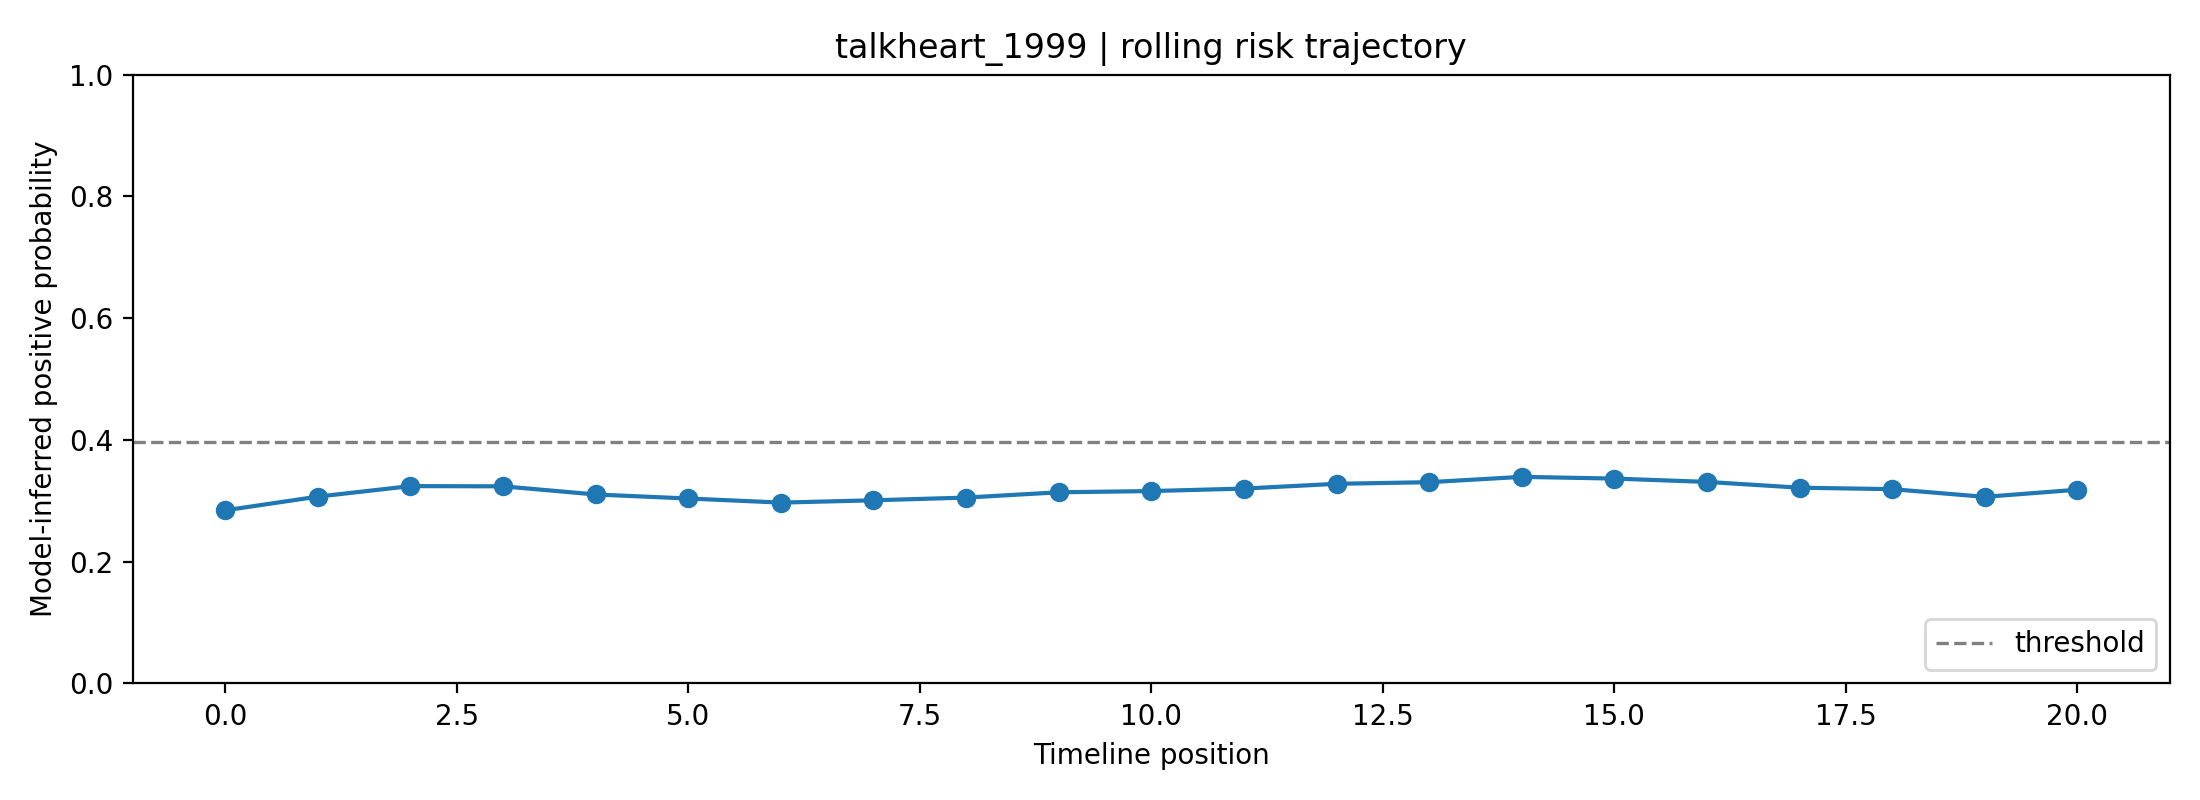

The table this chart was drawn from, first rows:
fold, user_id, label, position, risk_prob, raw_prob, logit, n_posts_used, mode
3, talkheart_1999, 1, 0, 0.2843, 0.4557, -0.1777, 1, rolling
3, talkheart_1999, 1, 1, 0.3069, 0.4727, -0.1092, 2, rolling
3, talkheart_1999, 1, 2, 0.3241, 0.4853, -0.05862, 3, rolling
3, talkheart_1999, 1, 3, 0.3238, 0.4851, -0.0596, 4, rolling
3, talkheart_1999, 1, 4, 0.3104, 0.4753, -0.09883, 5, rolling
3, talkheart_1999, 1, 5, 0.3038, 0.4704, -0.1184, 6, rolling
3, talkheart_1999, 1, 6, 0.2971, 0.4654, -0.1387, 7, rolling
3, talkheart_1999, 1, 7, 0.3008, 0.4682, -0.1273, 8, rolling
3, talkheart_1999, 1, 8, 0.3053, 0.4716, -0.1138, 8, rolling
3, talkheart_1999, 1, 9, 0.314, 0.478, -0.08821, 8, rolling
3, talkheart_1999, 1, 10, 0.316, 0.4794, -0.08232, 8, rolling
3, talkheart_1999, 1, 11, 0.3201, 0.4824, -0.07035, 8, rolling
3, talkheart_1999, 1, 12, 0.3279, 0.4881, -0.04778, 8, rolling
3, talkheart_1999, 1, 13, 0.3306, 0.49, -0.0401, 8, rolling
3, talkheart_1999, 1, 14, 0.3393, 0.4962, -0.01524, 8, rolling
3, talkheart_1999, 1, 15, 0.3365, 0.4942, -0.02323, 8, rolling
3, talkheart_1999, 1, 16, 0.3311, 0.4903, -0.03875, 8, rolling
3, talkheart_1999, 1, 17, 0.3215, 0.4835, -0.06614, 8, rolling
3, talkheart_1999, 1, 18, 0.3191, 0.4817, -0.07312, 8, rolling
3, talkheart_1999, 1, 19, 0.3065, 0.4725, -0.1103, 8, rolling
3, talkheart_1999, 1, 20, 0.3182, 0.4811, -0.0758, 8, rolling
